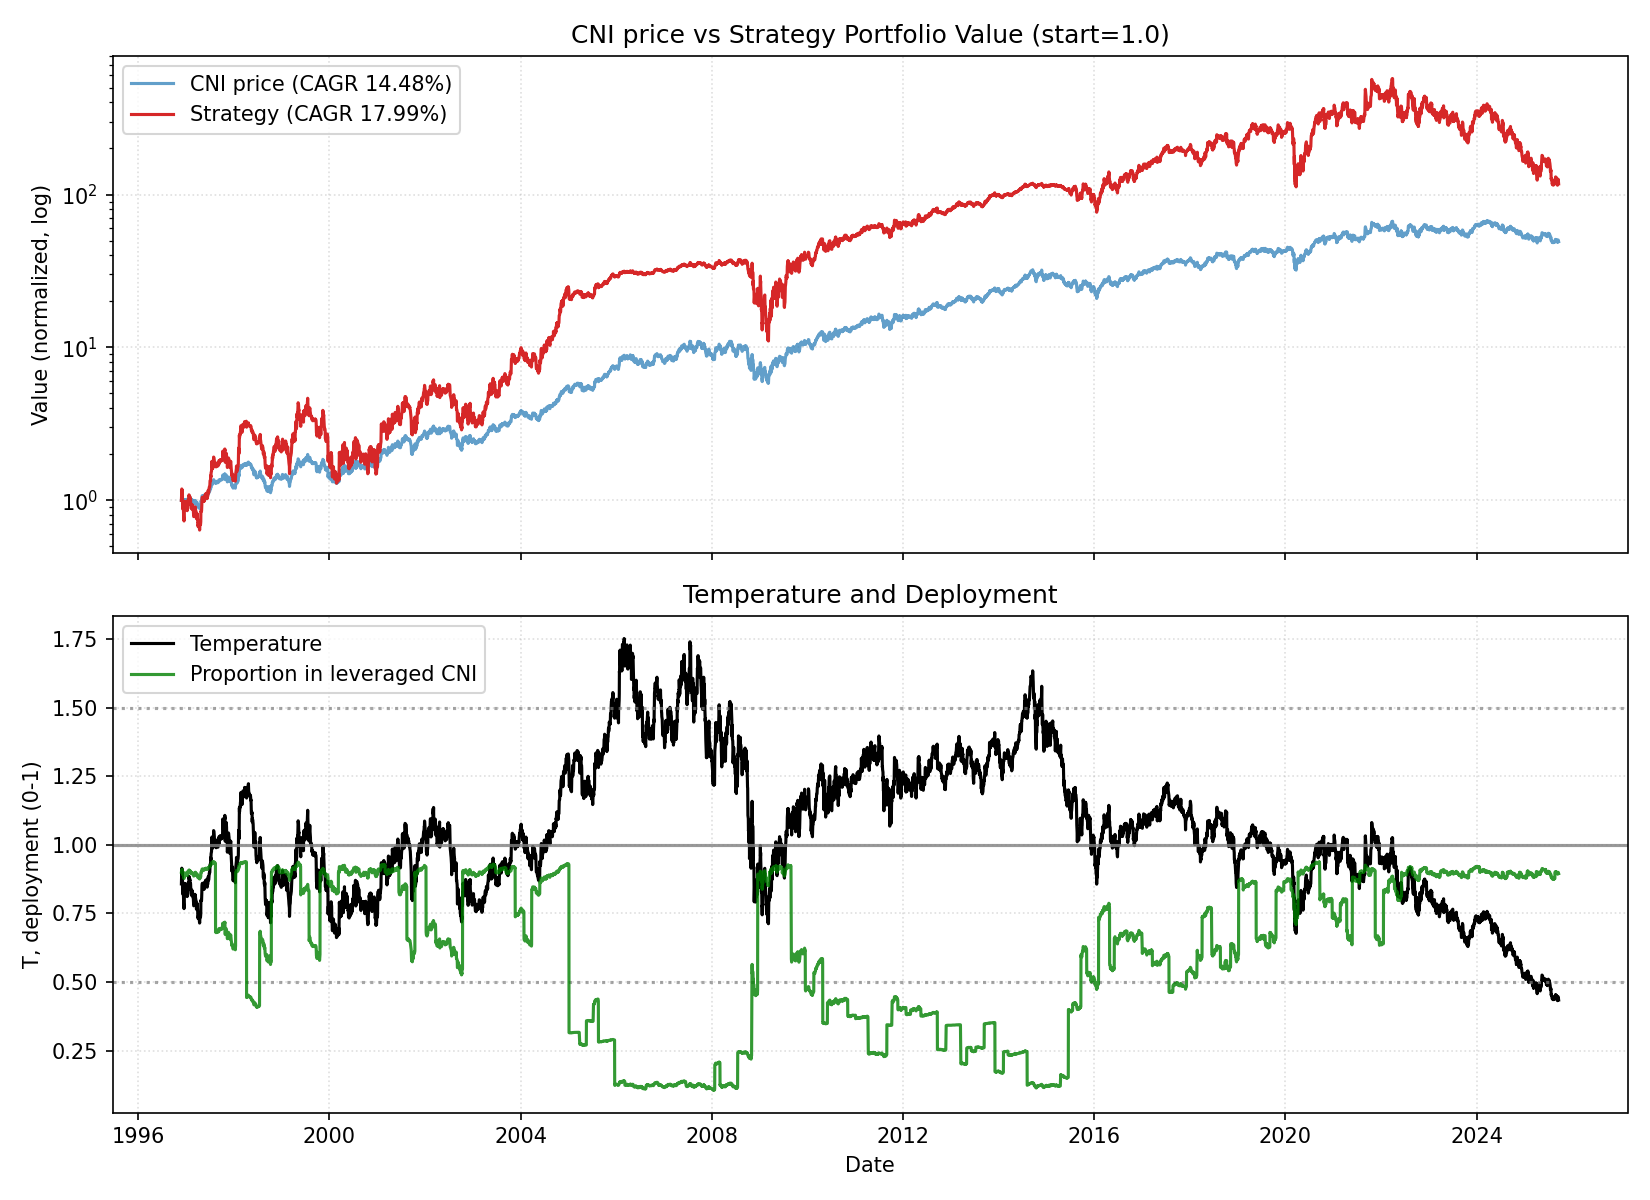

Source data for this figure (header and first rows):
date, close, ret, ret_3, ret_6, ret_12, ret_22, temp, temp_ch_11, temp_ch_22, vol_22, vol_66, rate, yc_spread, credit_spread, yc_change_22, credit_change_22, port_unlevered, port_tqqq, port_cash, port_total, deployed_p, base_p, target_p
1996-11-26, 1.898, 0.0, , , , , 0.8574, , , , , 5.51, 0.47, 1.64, , , 0.15, 0.8502, 0.0, 1, 0.9, 0.9, 0.9
1996-11-27, 1.941, 0.02273, , , , , 0.8765, , , , , 5.51, 0.48, 1.63, , , 0.1534, 0.9076, 0.0, 1.061, 0.9036, 0.9, 0.9
1996-11-29, 2.027, 0.04444, 0.06818, , , , 0.9147, , , , , 5.51, 0.47, 1.65, , , 0.1603, 1.028, 0.0, 1.188, 0.9101, 0.9, 0.9
1996-12-02, 2.009, -0.009118, 0.03492, , , , 0.9052, , , , , 5.51, 0.47, 1.65, , , 0.1588, 0.9991, 0.0, 1.158, 0.9086, 0.9, 0.9
1996-12-03, 2.015, 0.003068, -0.006079, , , , 0.9076, , , , , 5.51, 0.45, 1.67, , , 0.1593, 1.008, 0.0, 1.167, 0.909, 0.9, 0.9
1996-12-04, 1.898, -0.0581, -0.05521, 0.0, , , 0.8545, , , , , 5.51, 0.47, 1.66, , , 0.15, 0.8314, 0.0, 0.9815, 0.8981, 0.9, 0.9
1996-12-05, 1.855, -0.02273, -0.07951, -0.04444, , , 0.8347, , , , , 5.51, 0.51, 1.63, , , 0.1466, 0.7742, 0.0, 0.9209, 0.8938, 0.9, 0.9
1996-12-06, 1.824, -0.01661, -0.03896, -0.1003, , , 0.8205, , , , , 5.51, 0.53, 1.62, , , 0.1442, 0.7352, 0.0, 0.8793, 0.8907, 0.9, 0.9
1996-12-09, 1.91, 0.0473, 0.0299, -0.04908, , , 0.8581, , , , , 5.51, 0.51, 1.62, , , 0.151, 0.8389, 0.0, 0.9899, 0.8983, 0.9, 0.9
1996-12-10, 1.886, -0.0129, 0.03378, -0.06422, , , 0.8467, , , , , 5.51, 0.52, 1.61, , , 0.1491, 0.8059, 0.0, 0.955, 0.8959, 0.9, 0.9
1996-12-11, 1.836, -0.02614, -0.03871, -0.03247, , , 0.8242, , , , , 5.51, 0.56, 1.56, , , 0.1452, 0.7422, 0.0, 0.8874, 0.8909, 0.9, 0.9
1996-12-12, 1.793, -0.02349, -0.04902, -0.03322, -0.05519, , 0.8045, -0.06174, , , , 5.51, 0.56, 1.56, , , 0.1418, 0.6894, 0.0, 0.8312, 0.8863, 0.9, 0.9
1996-12-13, 1.762, -0.01718, -0.04027, -0.03378, -0.09206, , 0.7903, -0.09836, , , , 5.51, 0.56, 1.58, , , 0.1393, 0.6535, 0.0, 0.7928, 0.8828, 0.9, 0.9
1996-12-16, 1.713, -0.02797, -0.04467, -0.1032, -0.155, , 0.7672, -0.1612, , , , 5.51, 0.57, 1.58, , , 0.1354, 0.5982, 0.0, 0.7337, 0.8769, 0.9, 0.9
1996-12-17, 1.799, 0.05036, 0.02098, -0.04575, -0.1043, , 0.8055, -0.1101, , , , 5.51, 0.55, 1.58, , , 0.1422, 0.6882, 0.0, 0.8304, 0.8858, 0.9, 0.9
1996-12-18, 1.824, 0.0137, 0.06475, -0.006712, -0.0948, , 0.8162, -0.1007, , , , 5.51, 0.57, 1.56, , , 0.1442, 0.716, 0.0, 0.8602, 0.8882, 0.9, 0.9
1996-12-19, 1.855, 0.01689, 0.03082, 0.03436, -0.02273, , 0.8296, -0.02908, , , , 5.51, 0.53, 1.59, , , 0.1466, 0.7518, 0.0, 0.8984, 0.8912, 0.9, 0.9
1996-12-20, 1.923, 0.03654, 0.05405, 0.09091, 0.03654, , 0.8596, 0.02981, , , , 5.51, 0.52, 1.57, , , 0.152, 0.8336, 0.0, 0.9856, 0.8972, 0.9, 0.9
1996-12-23, 1.916, -0.003205, 0.03322, 0.1187, 0.05068, , 0.8557, 0.04294, , , , 5.51, 0.49, 1.58, , , 0.1515, 0.8251, 0.0, 0.9766, 0.8966, 0.9, 0.9
1996-12-24, 1.916, 0.0, -0.003205, 0.06507, 0.003226, , 0.8553, -0.003295, , , , 5.51, 0.51, 1.55, , , 0.1515, 0.8245, 0.0, 0.976, 0.8965, 0.9, 0.9
1996-12-26, 1.923, 0.003215, 0.003215, 0.05405, 0.01961, , 0.8573, 0.01254, , , , 5.51, 0.5, 1.57, , , 0.152, 0.8319, 0.0, 0.9839, 0.897, 0.9, 0.9
1996-12-27, 1.892, -0.01603, -0.01286, 0.01993, 0.0302, -0.003247, 0.8432, 0.02306, -0.01659, 0.02768, , 5.51, 0.49, 1.57, , , 0.1495, 0.7914, 0.0, 0.9409, 0.894, 0.9, 0.9
1996-12-30, 1.873, -0.009771, -0.02564, -0.02564, 0.04467, -0.03492, 0.8339, 0.03653, -0.04867, 0.02776, , 5.51, 0.51, 1.55, 0.04, -0.09, 0.1481, 0.7677, 0.0, 0.9158, 0.8922, 0.9, 0.9
1996-12-31, 1.873, 0.0, -0.009771, -0.02251, 0.06294, -0.07599, 0.8335, 0.05465, -0.08875, 0.02729, , 5.51, 0.55, 1.54, 0.07, -0.09, 0.1481, 0.7672, 0.0, 0.9153, 0.8921, 0.9, 0.9
1997-01-02, 1.861, -0.006579, -0.006579, -0.02894, 0.08633, -0.07362, 0.8273, 0.07833, -0.08602, 0.02531, , 5.51, 0.57, 1.52, 0.1, -0.13, 0.1471, 0.7515, 0.0, 0.8986, 0.8909, 0.9, 0.9
1997-01-03, 1.873, 0.006623, 0.0, -0.02564, 0.0411, -0.07034, 0.8324, 0.03343, -0.08278, 0.02537, , 5.51, 0.57, 1.53, 0.1, -0.12, 0.1481, 0.766, 0.0, 0.914, 0.892, 0.9, 0.9
1997-01-06, 1.855, -0.009869, -0.003311, -0.01954, 0.01689, -0.02273, 0.8231, 0.008527, -0.03665, 0.02538, , 5.51, 0.57, 1.53, 0.12, -0.14, 0.1466, 0.7428, 0.0, 0.8894, 0.8901, 0.9, 0.9
1997-01-07, 1.855, 0.0, -0.009869, -0.009869, 0.0, 0.0, 0.8228, -0.008226, -0.01424, 0.02225, , 5.51, 0.59, 1.55, 0.12, -0.11, 0.1466, 0.7423, 0.0, 0.8889, 0.89, 0.9, 0.9
1997-01-08, 1.842, -0.006645, -0.006645, -0.01645, -0.04167, 0.01013, 0.817, -0.04955, -0.004253, 0.02175, , 5.51, 0.59, 1.53, 0.08, -0.1, 0.1456, 0.727, 0.0, 0.8727, 0.8887, 0.9, 0.9
1997-01-09, 1.83, -0.006689, -0.01329, -0.01656, -0.04502, -0.04194, 0.8111, -0.05205, -0.05476, 0.0215, , 5.51, 0.58, 1.54, 0.05, -0.08, 0.1447, 0.712, 0.0, 0.8566, 0.8874, 0.9, 0.9
1997-01-10, 1.855, 0.01347, 0.00669, -0.009869, -0.03215, -0.01634, 0.8217, -0.03928, -0.02951, 0.01905, , 5.51, 0.57, 1.52, 0.06, -0.1, 0.1466, 0.7402, 0.0, 0.8869, 0.8898, 0.9, 0.9
1997-01-13, 1.855, 0.0, 0.01347, 0.0, -0.03526, 0.01007, 0.8206, -0.04278, -0.00432, 0.01887, , 5.51, 0.56, 1.48, 0.04, -0.13, 0.1466, 0.7397, 0.0, 0.8864, 0.8897, 0.9, 0.9
1997-01-14, 1.904, 0.02658, 0.02658, 0.02658, 0.006515, 0.06186, 0.8421, -0.001331, 0.04673, 0.01882, , 5.51, 0.55, 1.51, -0.01, -0.05, 0.1423, 0.8064, 0.0, 0.9487, 0.9, 0.9, 0.9
1997-01-15, 1.947, 0.02265, 0.04983, 0.05686, 0.03947, 0.1049, 0.8608, 0.03227, 0.08916, 0.01843, , 5.51, 0.55, 1.51, -0.01, -0.05, 0.1455, 0.8606, 0.0, 1.006, 0.9036, 0.9, 0.9
1997-01-16, 1.923, -0.01266, 0.009709, 0.0505, 0.02631, 0.1223, 0.8495, 0.0192, 0.1073, 0.01821, , 5.51, 0.57, 1.52, 0.01, -0.06, 0.1437, 0.8274, 0.0, 0.9711, 0.9014, 0.9, 0.9
1997-01-17, 1.923, 0.0, -0.01266, 0.03654, 0.03311, 0.06849, 0.8492, 0.0264, 0.05419, 0.01678, , 5.51, 0.56, 1.52, -0.01, -0.06, 0.1437, 0.8269, 0.0, 0.9706, 0.9013, 0.9, 0.9
1997-01-20, 1.916, -0.003205, -0.003205, 0.03322, 0.02303, 0.05068, 0.8453, 0.01549, 0.03571, 0.01351, , 5.51, 0.56, 1.52, 0.01, -0.06, 0.1432, 0.8184, 0.0, 0.9616, 0.9007, 0.9, 0.9
1997-01-21, 1.91, -0.003215, -0.00641, 0.003236, 0.0299, 0.0299, 0.8422, 0.02321, 0.01523, 0.01335, , 5.51, 0.53, 1.56, -0.04, 0.0, 0.1428, 0.8099, 0.0, 0.9527, 0.9001, 0.9, 0.9
1997-01-22, 1.96, 0.02581, 0.02251, 0.006329, 0.05648, 0.01923, 0.8636, 0.04961, 0.004713, 0.01394, , 5.51, 0.56, 1.52, 0.03, -0.07, 0.1465, 0.8721, 0.0, 1.019, 0.9041, 0.9, 0.9
1997-01-23, 2.009, 0.02516, 0.05161, 0.04487, 0.0903, 0.04823, 0.8849, 0.08321, 0.0342, 0.01278, , 5.51, 0.54, 1.49, 0.02, -0.08, 0.1501, 0.9373, 0.0, 1.087, 0.908, 0.9, 0.9
1997-01-24, 1.996, -0.006134, 0.01887, 0.03846, 0.09091, 0.0418, 0.8791, 0.08382, 0.02786, 0.01286, , 5.51, 0.57, 1.51, 0.08, -0.07, 0.1492, 0.9194, 0.0, 1.069, 0.9069, 0.9, 0.9
1997-01-27, 1.984, -0.006174, -0.01227, 0.03537, 0.06977, 0.03205, 0.8726, 0.06189, 0.01779, 0.01297, , 5.51, 0.58, 1.49, 0.07, -0.06, 0.1483, 0.9018, 0.0, 1.05, 0.9059, 0.9, 0.9
1997-01-28, 1.996, 0.006212, 0.0, 0.04516, 0.07641, 0.05538, 0.8776, 0.06942, 0.04079, 0.013, , 5.51, 0.6, 1.51, 0.1, -0.06, 0.1492, 0.918, 0.0, 1.067, 0.9068, 0.9, 0.9
1997-01-29, 1.978, -0.009259, -0.003105, 0.009434, 0.03884, 0.05592, 0.8691, 0.03208, 0.04224, 0.01263, , 5.51, 0.59, 1.51, 0.1, -0.06, 0.1478, 0.8919, 0.0, 1.04, 0.9052, 0.9, 0.9
1997-01-30, 1.984, 0.003114, -0.006174, -0.01227, 0.01899, 0.05921, 0.8714, 0.01236, 0.04548, 0.01235, , 5.51, 0.6, 1.51, 0.09, -0.04, 0.1483, 0.8996, 0.0, 1.048, 0.9057, 0.9, 0.9
1997-01-31, 1.96, -0.01242, -0.009346, -0.01852, 0.01923, 0.05298, 0.8602, 0.01261, 0.03979, 0.01276, , 5.51, 0.59, 1.5, 0.04, -0.04, 0.1465, 0.8655, 0.0, 1.012, 0.9035, 0.9, 0.9
1997-02-03, 1.953, -0.003145, -0.01553, -0.01553, 0.01603, 0.04276, 0.8564, 0.008544, 0.0288, 0.01267, , 5.51, 0.58, 1.51, 0.01, -0.01, 0.146, 0.8568, 0.0, 1.003, 0.9029, 0.9, 0.9
1997-02-04, 1.96, 0.003155, 0.0, -0.01852, 0.02251, 0.05648, 0.8587, 0.01586, 0.04324, 0.01263, , 5.51, 0.57, 1.51, 0.0, -0.02, 0.1465, 0.8643, 0.0, 1.011, 0.9034, 0.9, 0.9
1997-02-05, 1.916, -0.02201, -0.01893, -0.03115, 0.003226, 0.03322, 0.8395, -0.003295, 0.02028, 0.01342, , 5.51, 0.56, 1.51, -0.01, -0.02, 0.1432, 0.8067, 0.0, 0.9499, 0.8995, 0.9, 0.9
1997-02-06, 1.91, -0.003215, -0.02516, -0.03727, -0.02516, 0.03679, 0.8364, -0.03149, 0.0238, 0.01346, , 5.51, 0.58, 1.51, -0.01, -0.04, 0.1428, 0.7984, 0.0, 0.9412, 0.8989, 0.9, 0.9
1997-02-07, 1.916, 0.003226, 0.0, -0.02201, -0.04601, 0.04714, 0.8387, -0.05221, 0.03402, 0.01334, , 5.51, 0.57, 1.54, -0.02, 0.01, 0.1432, 0.8056, 0.0, 0.9488, 0.8994, 0.9, 0.9
1997-02-10, 1.867, -0.02572, -0.02258, -0.04416, -0.06482, 0.006644, 0.8161, -0.0717, -0.006831, 0.01449, , 5.51, 0.56, 1.54, -0.02, 0.0, 0.1395, 0.7429, 0.0, 0.8825, 0.8946, 0.9, 0.9
1997-02-11, 1.867, 0.0, -0.02572, -0.04717, -0.05901, 0.006644, 0.8157, -0.06512, -0.005967, 0.01422, , 5.51, 0.55, 1.48, -0.02, -0.04, 0.1395, 0.7424, 0.0, 0.882, 0.8945, 0.9, 0.9
1997-02-12, 1.898, 0.0165, 0.0165, -0.009646, -0.04938, -0.003236, 0.8288, -0.05556, -0.01572, 0.01463, , 5.51, 0.49, 1.53, -0.07, 0.05, 0.1418, 0.7787, 0.0, 0.9205, 0.8973, 0.9, 0.9
1997-02-13, 1.91, 0.006494, 0.0231, 0.0, -0.03427, -0.01899, 0.8339, -0.04055, -0.03128, 0.01355, , 5.51, 0.49, 1.54, -0.06, 0.03, 0.1428, 0.7933, 0.0, 0.9361, 0.8983, 0.9, 0.9
1997-02-14, 1.898, -0.006452, 0.0, -0.009646, -0.04348, -0.01282, 0.8281, -0.0497, -0.02519, 0.01265, , 5.51, 0.49, 1.53, -0.06, 0.02, 0.1418, 0.7775, 0.0, 0.9193, 0.8971, 0.9, 0.9
1997-02-18, 1.91, 0.006494, 0.0, 0.0231, -0.02516, -0.00641, 0.8321, -0.03276, -0.02014, 0.01247, , 5.51, 0.48, 1.54, -0.09, 0.02, 0.1428, 0.7921, 0.0, 0.9348, 0.8982, 0.9, 0.9
1997-02-19, 1.898, -0.006452, 0.0, 0.0165, -0.02839, -0.009646, 0.8263, -0.03513, -0.02248, 0.01254, , 5.51, 0.48, 1.55, -0.08, 0.03, 0.1418, 0.7762, 0.0, 0.9181, 0.897, 0.9, 0.9
1997-02-20, 1.886, -0.006493, -0.0129, -0.006493, -0.03774, -0.0129, 0.8206, -0.04441, -0.02569, 0.0126, , 5.51, 0.53, 1.51, -0.03, -0.01, 0.1409, 0.7606, 0.0, 0.9015, 0.8958, 0.9, 0.9
1997-02-21, 1.861, -0.01307, -0.01948, -0.02581, -0.02894, -0.05031, 0.8095, -0.03567, -0.06262, 0.01286, , 5.51, 0.51, 1.55, -0.02, -0.01, 0.1391, 0.7303, 0.0, 0.8694, 0.8933, 0.9, 0.9
... 7,189 more rows
